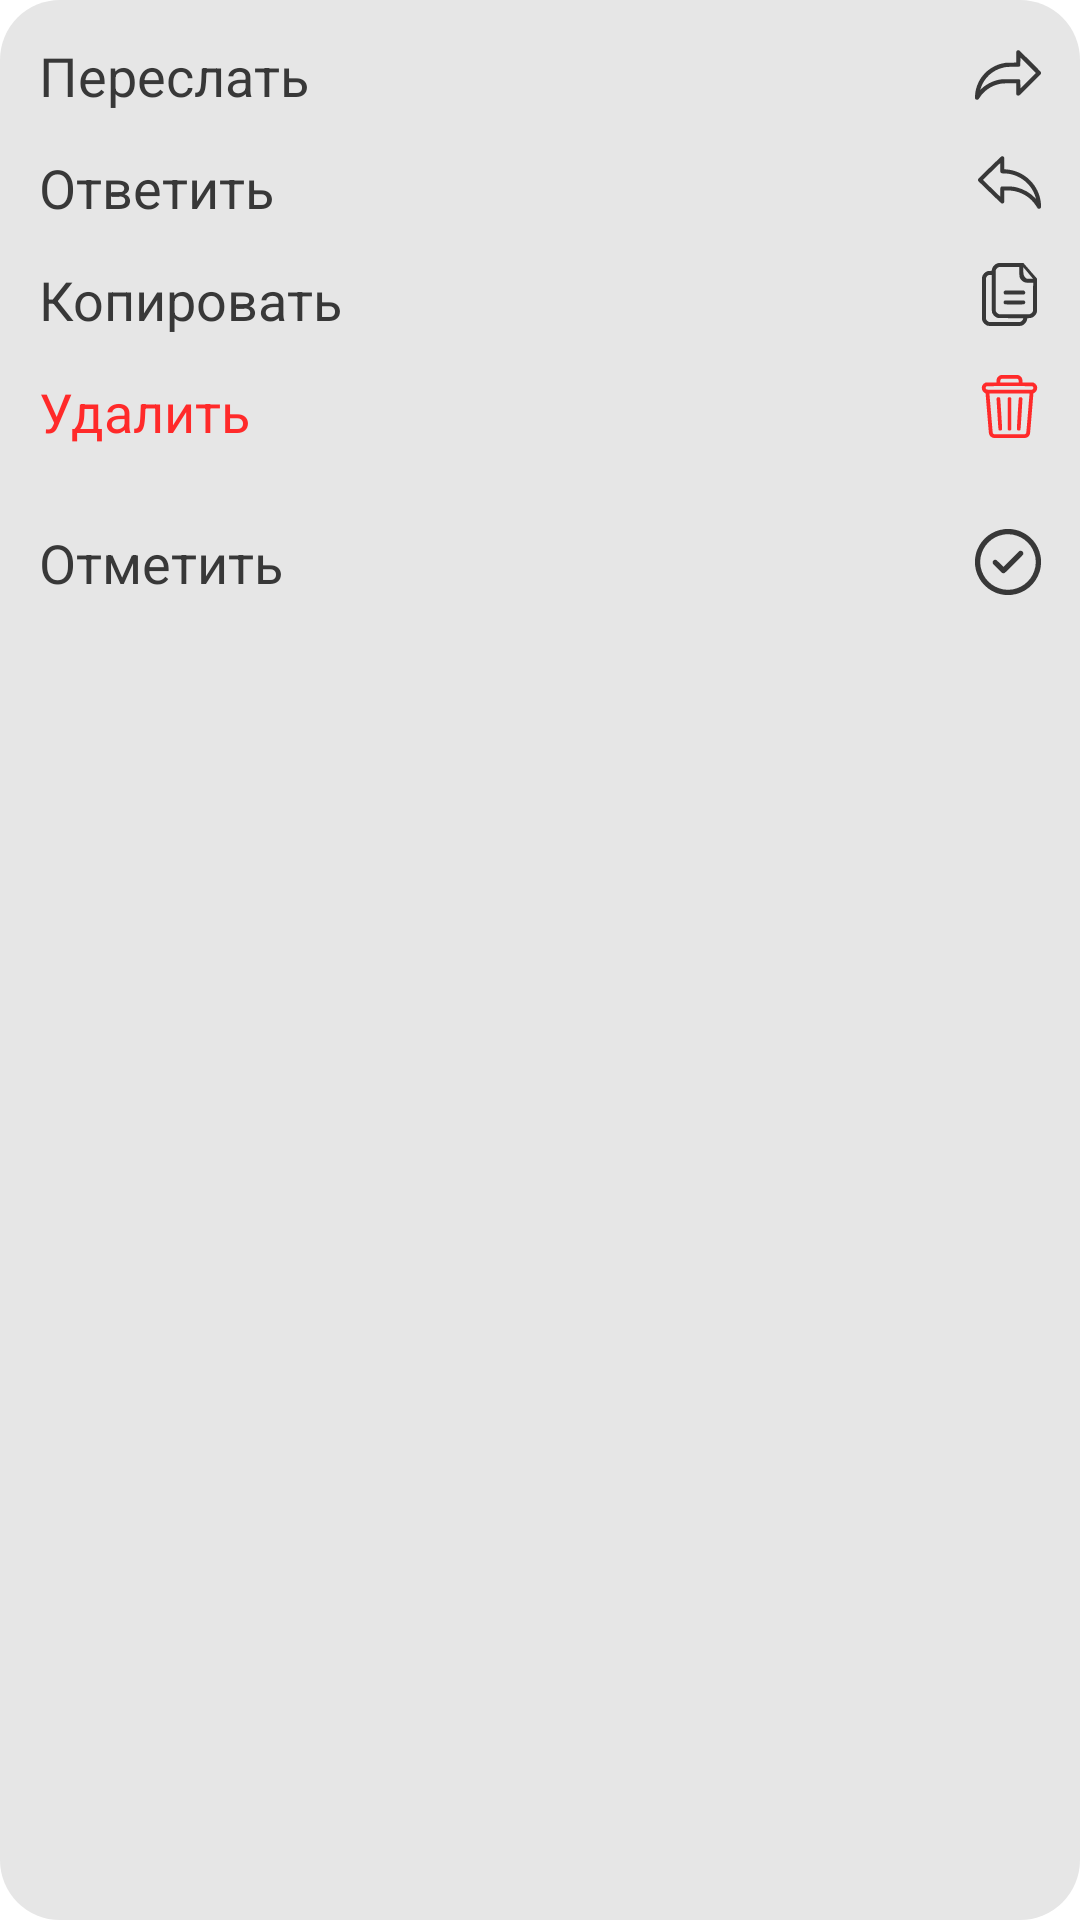

This screen was rendered from an Android layout file. Write that file and the resources it references.
<!-- AndroidManifest.xml: application theme Theme.AlfaMessanger -->
<!-- res/layout/popup_single_chat_layout.xml -->
<?xml version="1.0" encoding="utf-8"?>
<androidx.constraintlayout.widget.ConstraintLayout xmlns:android="http://schemas.android.com/apk/res/android"
    xmlns:app="http://schemas.android.com/apk/res-auto"
    android:layout_width="180dp"
    android:layout_height="wrap_content"
    android:background="@drawable/popup_style">

    <androidx.constraintlayout.widget.ConstraintLayout
        android:id="@+id/reply_message"
        android:layout_width="match_parent"
        android:layout_height="wrap_content"
        android:padding="@dimen/min_text_size"
        app:layout_constraintStart_toStartOf="parent"
        app:layout_constraintTop_toTopOf="parent">

        <TextView
            android:layout_width="wrap_content"
            android:layout_height="wrap_content"
            android:text="Переслать"
            android:textColor="@color/colorPopupText"
            android:textSize="@dimen/normal_text_size"
            app:layout_constraintStart_toStartOf="parent"
            app:layout_constraintTop_toTopOf="parent" />

        <ImageView
            android:layout_width="22dp"
            android:layout_height="22dp"
            android:layout_marginTop="1dp"
            android:background="@drawable/ic_reply"
            app:layout_constraintEnd_toEndOf="parent"
            app:layout_constraintTop_toTopOf="parent" />

    </androidx.constraintlayout.widget.ConstraintLayout>

    <androidx.constraintlayout.widget.ConstraintLayout
        android:id="@+id/answer_on_message"
        android:layout_width="match_parent"
        android:layout_height="wrap_content"
        android:paddingEnd="@dimen/min_text_size"
        android:paddingStart="@dimen/min_text_size"
        android:paddingBottom="@dimen/min_text_size"
        app:layout_constraintEnd_toEndOf="parent"
        app:layout_constraintStart_toStartOf="parent"
        app:layout_constraintTop_toBottomOf="@id/reply_message">

        <TextView
            android:layout_width="wrap_content"
            android:layout_height="wrap_content"
            android:text="Ответить"
            android:textColor="@color/colorPopupText"
            android:textSize="@dimen/normal_text_size"
            app:layout_constraintStart_toStartOf="parent"
            app:layout_constraintTop_toTopOf="parent" />

        <ImageView
            android:layout_width="21dp"
            android:layout_height="21dp"
            android:layout_gravity="end"
            android:background="@drawable/ic_answer"
            app:layout_constraintEnd_toEndOf="parent"
            app:layout_constraintTop_toTopOf="parent" />

    </androidx.constraintlayout.widget.ConstraintLayout>

    <androidx.constraintlayout.widget.ConstraintLayout
        android:id="@+id/copy_message"
        android:layout_width="match_parent"
        android:layout_height="wrap_content"
        android:paddingEnd="@dimen/min_text_size"
        android:paddingStart="@dimen/min_text_size"
        android:paddingBottom="@dimen/min_text_size"
        app:layout_constraintStart_toStartOf="parent"
        app:layout_constraintTop_toBottomOf="@id/answer_on_message">

        <TextView

            android:layout_width="wrap_content"
            android:layout_height="wrap_content"
            android:text="Копировать"
            android:textColor="@color/colorPopupText"
            android:textSize="@dimen/normal_text_size"
            app:layout_constraintTop_toTopOf="parent"
            app:layout_constraintStart_toStartOf="parent" />

        <ImageView
            android:layout_width="21dp"
            android:layout_height="21dp"
            android:background="@drawable/ic_copy"
            app:layout_constraintEnd_toEndOf="parent"
            app:layout_constraintTop_toTopOf="parent" />


    </androidx.constraintlayout.widget.ConstraintLayout>

    <androidx.constraintlayout.widget.ConstraintLayout
        android:id="@+id/fix_message"
        android:layout_width="match_parent"
        android:layout_height="wrap_content"
        android:paddingEnd="@dimen/min_text_size"
        android:visibility="gone"
        android:paddingStart="@dimen/min_text_size"
        android:paddingBottom="@dimen/min_text_size"
        app:layout_constraintStart_toStartOf="parent"
        app:layout_constraintTop_toBottomOf="@id/copy_message">

        <TextView

            android:layout_width="wrap_content"
            android:layout_height="wrap_content"
            android:text="Закрепить"
            android:textColor="@color/colorPopupText"
            android:textSize="@dimen/normal_text_size"
            app:layout_constraintTop_toTopOf="parent"
            app:layout_constraintStart_toStartOf="parent" />

        <ImageView
            android:layout_width="21dp"
            android:layout_height="21dp"
            android:background="@drawable/ic_fix"
            app:layout_constraintEnd_toEndOf="parent"
            app:layout_constraintTop_toTopOf="parent" />


    </androidx.constraintlayout.widget.ConstraintLayout>

    <androidx.constraintlayout.widget.ConstraintLayout
        android:id="@+id/delete_message"
        android:layout_width="match_parent"
        android:layout_height="wrap_content"
        android:paddingEnd="@dimen/min_text_size"
        android:paddingStart="@dimen/min_text_size"
        android:paddingBottom="@dimen/min_text_size"
        app:layout_constraintStart_toStartOf="parent"
        app:layout_constraintTop_toBottomOf="@id/fix_message">

        <TextView

            android:layout_width="wrap_content"
            android:layout_height="wrap_content"
            android:text="Удалить"
            android:textColor="@color/colorRed"
            android:textSize="@dimen/normal_text_size"
            app:layout_constraintTop_toTopOf="parent"
            app:layout_constraintStart_toStartOf="parent" />

        <ImageView
            android:layout_width="21dp"
            android:layout_height="21dp"
            android:background="@drawable/ic_bin"
            app:layout_constraintEnd_toEndOf="parent"
            app:layout_constraintTop_toTopOf="parent" />

    </androidx.constraintlayout.widget.ConstraintLayout>


    <androidx.constraintlayout.widget.ConstraintLayout
        android:id="@+id/choice_message"
        android:layout_width="match_parent"
        android:layout_height="wrap_content"
        android:padding="@dimen/min_text_size"
        app:layout_constraintStart_toStartOf="parent"
        app:layout_constraintTop_toBottomOf="@id/delete_message">

        <TextView
            android:layout_width="wrap_content"
            android:layout_height="wrap_content"
            android:text="Отметить"
            android:textColor="@color/colorPopupText"
            android:textSize="@dimen/normal_text_size"
            app:layout_constraintStart_toStartOf="parent"
            app:layout_constraintTop_toTopOf="parent" />

        <ImageView
            android:layout_width="22dp"
            android:layout_height="22dp"
            android:layout_marginTop="1dp"
            android:background="@drawable/ic_mark"
            app:layout_constraintEnd_toEndOf="parent"
            app:layout_constraintTop_toTopOf="parent" />

    </androidx.constraintlayout.widget.ConstraintLayout>

</androidx.constraintlayout.widget.ConstraintLayout>
<!-- resources referenced by this layout -->
<resources>
  <color name="colorPopupText">#383838</color>
  <color name="colorRed">#FF2A2A</color>
  <dimen name="min_text_size">13sp</dimen>
  <dimen name="normal_text_size">18sp</dimen>
  <!-- drawable ic_answer (drawable) -->
  <vector xmlns:android="http://schemas.android.com/apk/res/android"
      android:width="60dp"
      android:height="60dp"
      android:viewportWidth="512"
      android:viewportHeight="512">
      <path
          android:fillColor="@color/colorPopupText"
          android:pathData="M190.7,43.8c-4.2,1.9 -185.6,177.4 -188.8,182.6 -1.3,2.1 -1.9,5 -1.9,8.7 0,4.6 0.5,6.3 2.7,9.2 5.6,7.3 184.7,180 188.2,181.4 4.5,1.9 12.4,1.2 15.9,-1.4 1.5,-1 3.7,-3.9 5,-6.3 2.2,-4.4 2.2,-4.7 2.2,-51.2l0,-46.8 12.3,-0c56.1,0.1 95,8.2 136.2,28.4 28.3,13.9 51.5,30.5 73.5,52.6 14.5,14.6 25.8,28.8 36.4,45.6 14.2,22.5 14.5,22.9 23.7,22.9 6.5,-0 9.8,-1.8 13.6,-7.5 2.1,-3 2.3,-4.4 2.3,-16.9 0,-7.5 -0.7,-19.4 -1.5,-26.5 -8.1,-68.8 -38.2,-131.1 -87,-180.1 -53,-53.2 -123.1,-84.8 -197.7,-89.1l-11.8,-0.7 0,-46.7 0,-46.7 -2.3,-4.3c-1.6,-3 -3.7,-5.1 -6.7,-6.7 -5.1,-2.7 -9.1,-2.9 -14.3,-0.5zM183.6,174.7c1.1,1.5 4,3.8 6.4,5 3.9,2.1 5.9,2.3 18,2.3 116.5,-0 221.1,75.6 257.3,186 8.1,24.4 8.2,23.6 -2.7,12.3 -39.3,-40.9 -91.3,-70.6 -148.1,-84.4 -26.6,-6.4 -34.1,-7.1 -80.2,-7.6 -41.6,-0.5 -42.3,-0.5 -45.7,1.6 -7.2,4.5 -7,3.5 -7.6,44.4l-0.5,36.8 -70.3,-68.2 -70.3,-68.3 21.7,-21c12,-11.6 43.6,-42.3 70.3,-68.2l48.6,-47.2 0.5,36.8c0.5,35.2 0.6,37 2.6,39.7z"
          android:strokeColor="#00000000" />
  </vector>
  <!-- drawable ic_reply (drawable) -->
  <vector xmlns:android="http://schemas.android.com/apk/res/android"
      android:width="60dp"
      android:height="60dp"
      android:viewportWidth="512"
      android:viewportHeight="512">
      <path
          android:fillColor="@color/colorPopupText"
          android:pathData="M326.7,66.5c-6.8,4.7 -6.7,3.6 -6.7,50.9l0,42.4 -39.2,0.5c-34.7,0.3 -40.8,0.6 -51.8,2.6 -29.6,5.2 -51.8,12.3 -77.5,25.1 -40.3,19.9 -71.8,46.2 -98,81.5 -11.9,16.1 -16.7,24.1 -26.1,43 -17.5,35.6 -27.4,76.2 -27.4,112.5 0,10.7 0.3,13 2,15.8 2.9,4.8 7.5,7.2 13.9,7.2 8,-0 10.9,-2.3 19.7,-15.8 11.1,-17 19.4,-27.3 32.9,-40.7 39,-39 88.5,-62.9 143.5,-69.5 5.2,-0.7 31.7,-1.4 58.8,-1.7l49.2,-0.6 0,42.7c0,47.5 -0.1,46.4 6.7,51.1 4.1,2.7 10.9,3.4 16,1.5 3.2,-1.2 165.6,-163 167.9,-167.2 1.8,-3.5 1.8,-12.1 0,-15.6 -2.3,-4.2 -164.7,-166 -167.9,-167.2 -5.1,-1.9 -11.9,-1.2 -16,1.5zM412.2,300.2l-60.2,60.3 0,-31c0,-29.2 -0.1,-31.2 -2,-34.3 -1.1,-1.8 -3.4,-4.1 -5.2,-5.2 -3.2,-1.9 -5.2,-2 -64.3,-2 -64.5,-0 -73.8,0.5 -96.3,5 -33.9,6.8 -68.2,21.1 -97.2,40.5 -15.1,10.1 -23.3,16.6 -36.7,29l-10.1,9.5 2.5,-8.3c25.2,-83.5 93.8,-147 178.8,-165.6 20,-4.4 31.3,-5.2 76.7,-5.8 48.6,-0.6 47.5,-0.5 51.8,-7.5 1.9,-3.1 2,-5.1 2,-34.3l0,-31 60.2,60.3 60.3,60.2 -60.3,60.2z"
          android:strokeColor="#00000000" />
  </vector>
  <!-- drawable popup_style (drawable) -->
  <?xml version="1.0" encoding="utf-8"?>
  <shape xmlns:android="http://schemas.android.com/apk/res/android">
      <solid android:color="@color/colorPopupChat"/>
      <corners android:radius="20dp"/>
  </shape>
  <style name="Theme.AlfaMessanger" parent="Theme.MaterialComponents.DayNight.NoActionBar">
          
          <item name="colorPrimary">@color/primaryColor</item>
          <item name="colorPrimaryVariant">@color/purple_700</item>
          <item name="colorOnPrimary">@color/colorMainBackground</item>
          
          <item name="colorSecondary">@color/primaryColor</item>
          <item name="colorSecondaryVariant">@color/primaryColor</item>
          <item name="colorOnSecondary">@color/textColor</item>
          
          <item name="android:statusBarColor">@color/primaryColor</item>
          
      </style>
  <color name="colorPopupChat">#E6E6E6</color>
  <color name="primaryColor">#414c8d</color>
  <color name="purple_700">#9600FF</color>
  <color name="colorMainBackground">#FFFFFFFF</color>
  <color name="textColor">#FF000000</color>
</resources>
